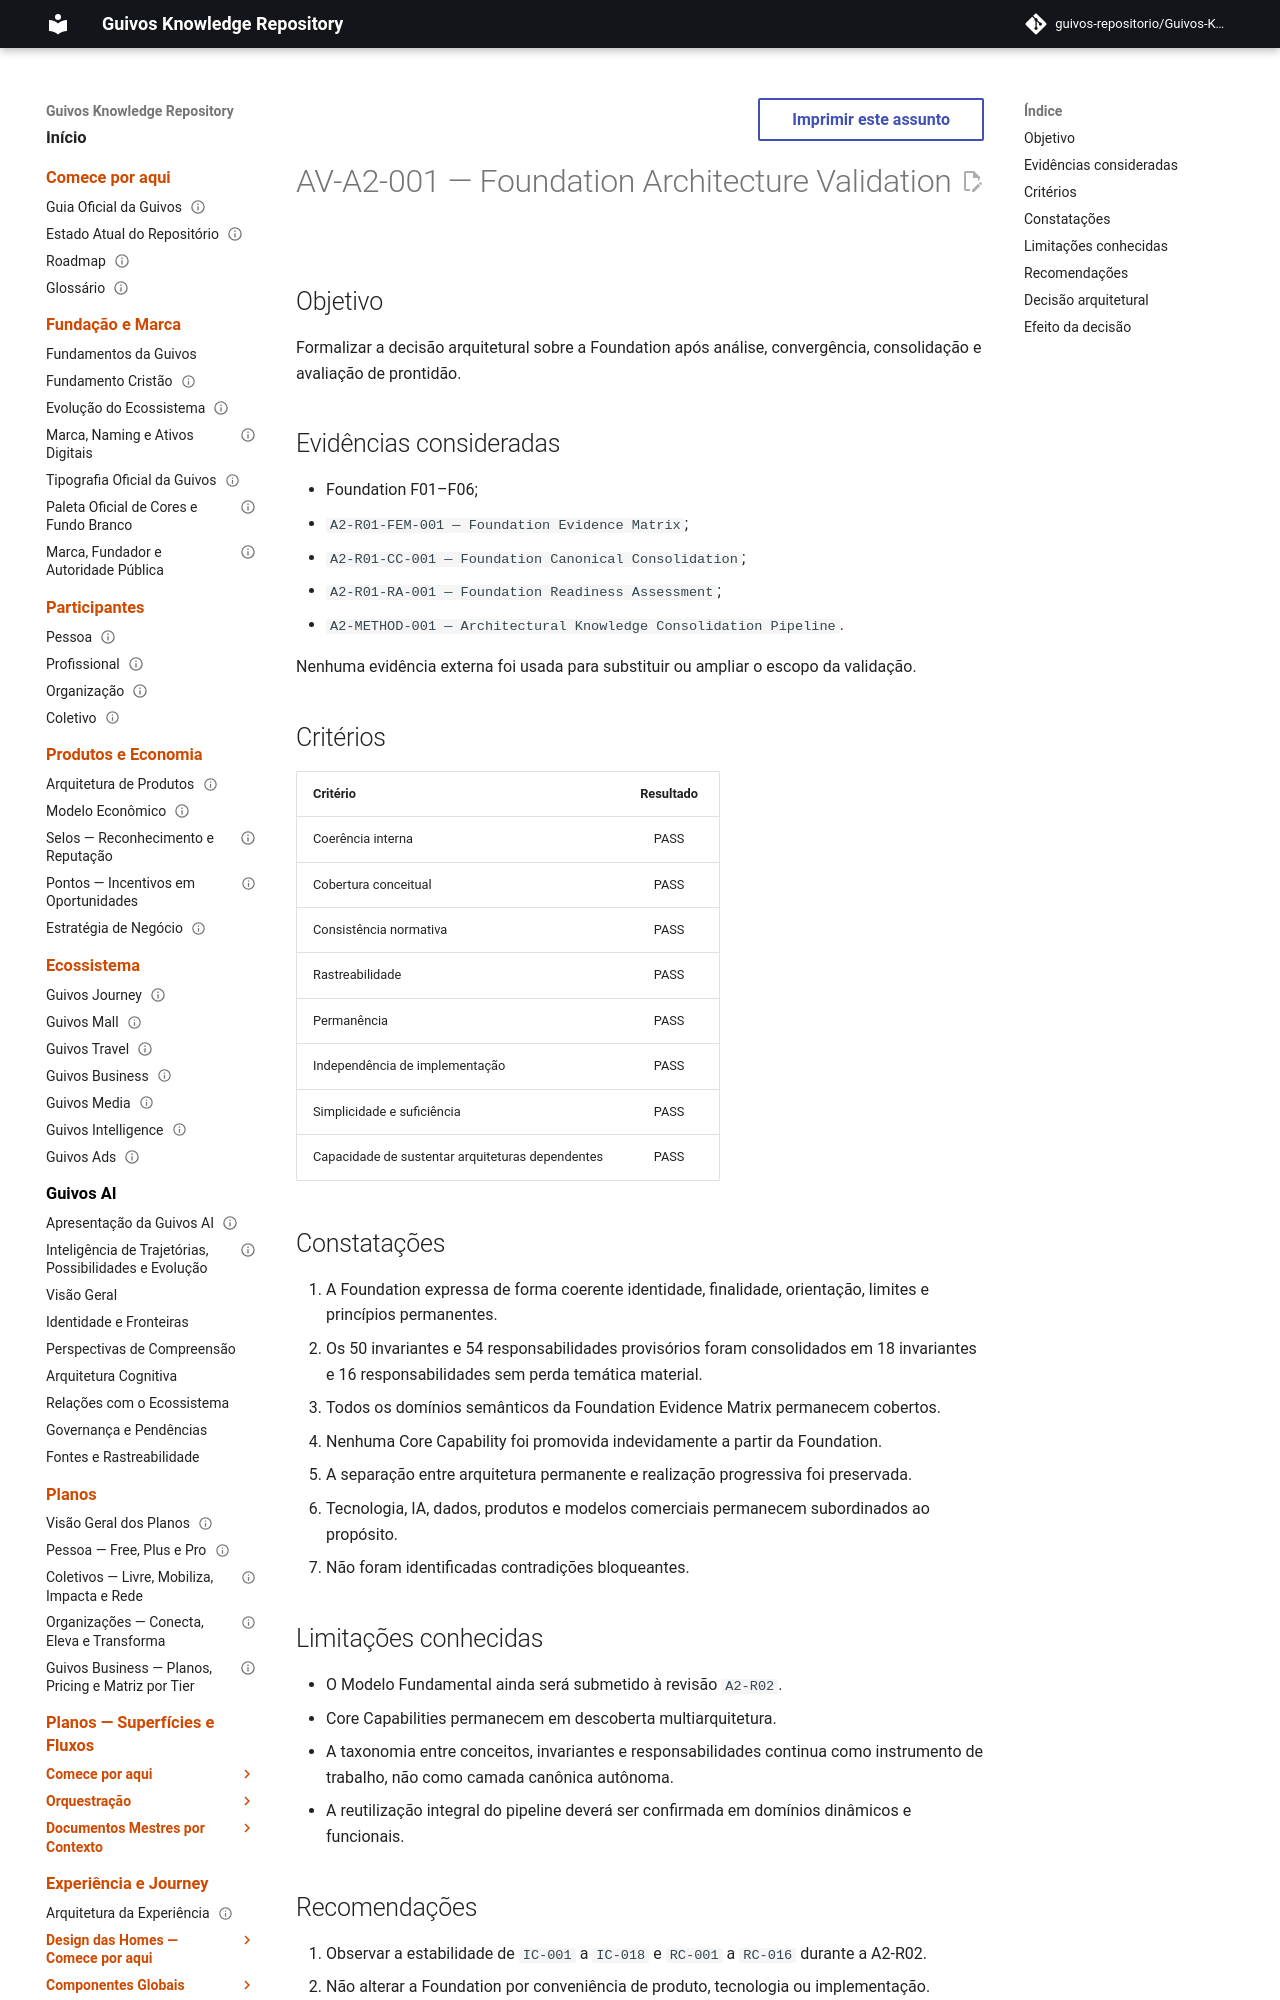

repository: guivos-repositorio/Guivos-Knowledge-Repository · page: validation/AV-A2-001-foundation-architecture-validation/index.html · generator: mkdocs

---
id: AV-A2-001
title: Foundation Architecture Validation
status: approved_with_recommendations
version: 1.0.0
owner: Guivos Enterprise Architecture
last_updated: 2026-07-02
scope: Foundation Architecture
decision: APPROVED WITH RECOMMENDATIONS
---

# AV-A2-001 — Foundation Architecture Validation

## Objetivo

Formalizar a decisão arquitetural sobre a Foundation após análise, convergência, consolidação e avaliação de prontidão.

## Evidências consideradas

- Foundation F01–F06;
- `A2-R01-FEM-001 — Foundation Evidence Matrix`;
- `A2-R01-CC-001 — Foundation Canonical Consolidation`;
- `A2-R01-RA-001 — Foundation Readiness Assessment`;
- `A2-METHOD-001 — Architectural Knowledge Consolidation Pipeline`.

Nenhuma evidência externa foi usada para substituir ou ampliar o escopo da validação.

## Critérios

| Critério | Resultado |
|---|:---:|
| Coerência interna | PASS |
| Cobertura conceitual | PASS |
| Consistência normativa | PASS |
| Rastreabilidade | PASS |
| Permanência | PASS |
| Independência de implementação | PASS |
| Simplicidade e suficiência | PASS |
| Capacidade de sustentar arquiteturas dependentes | PASS |
